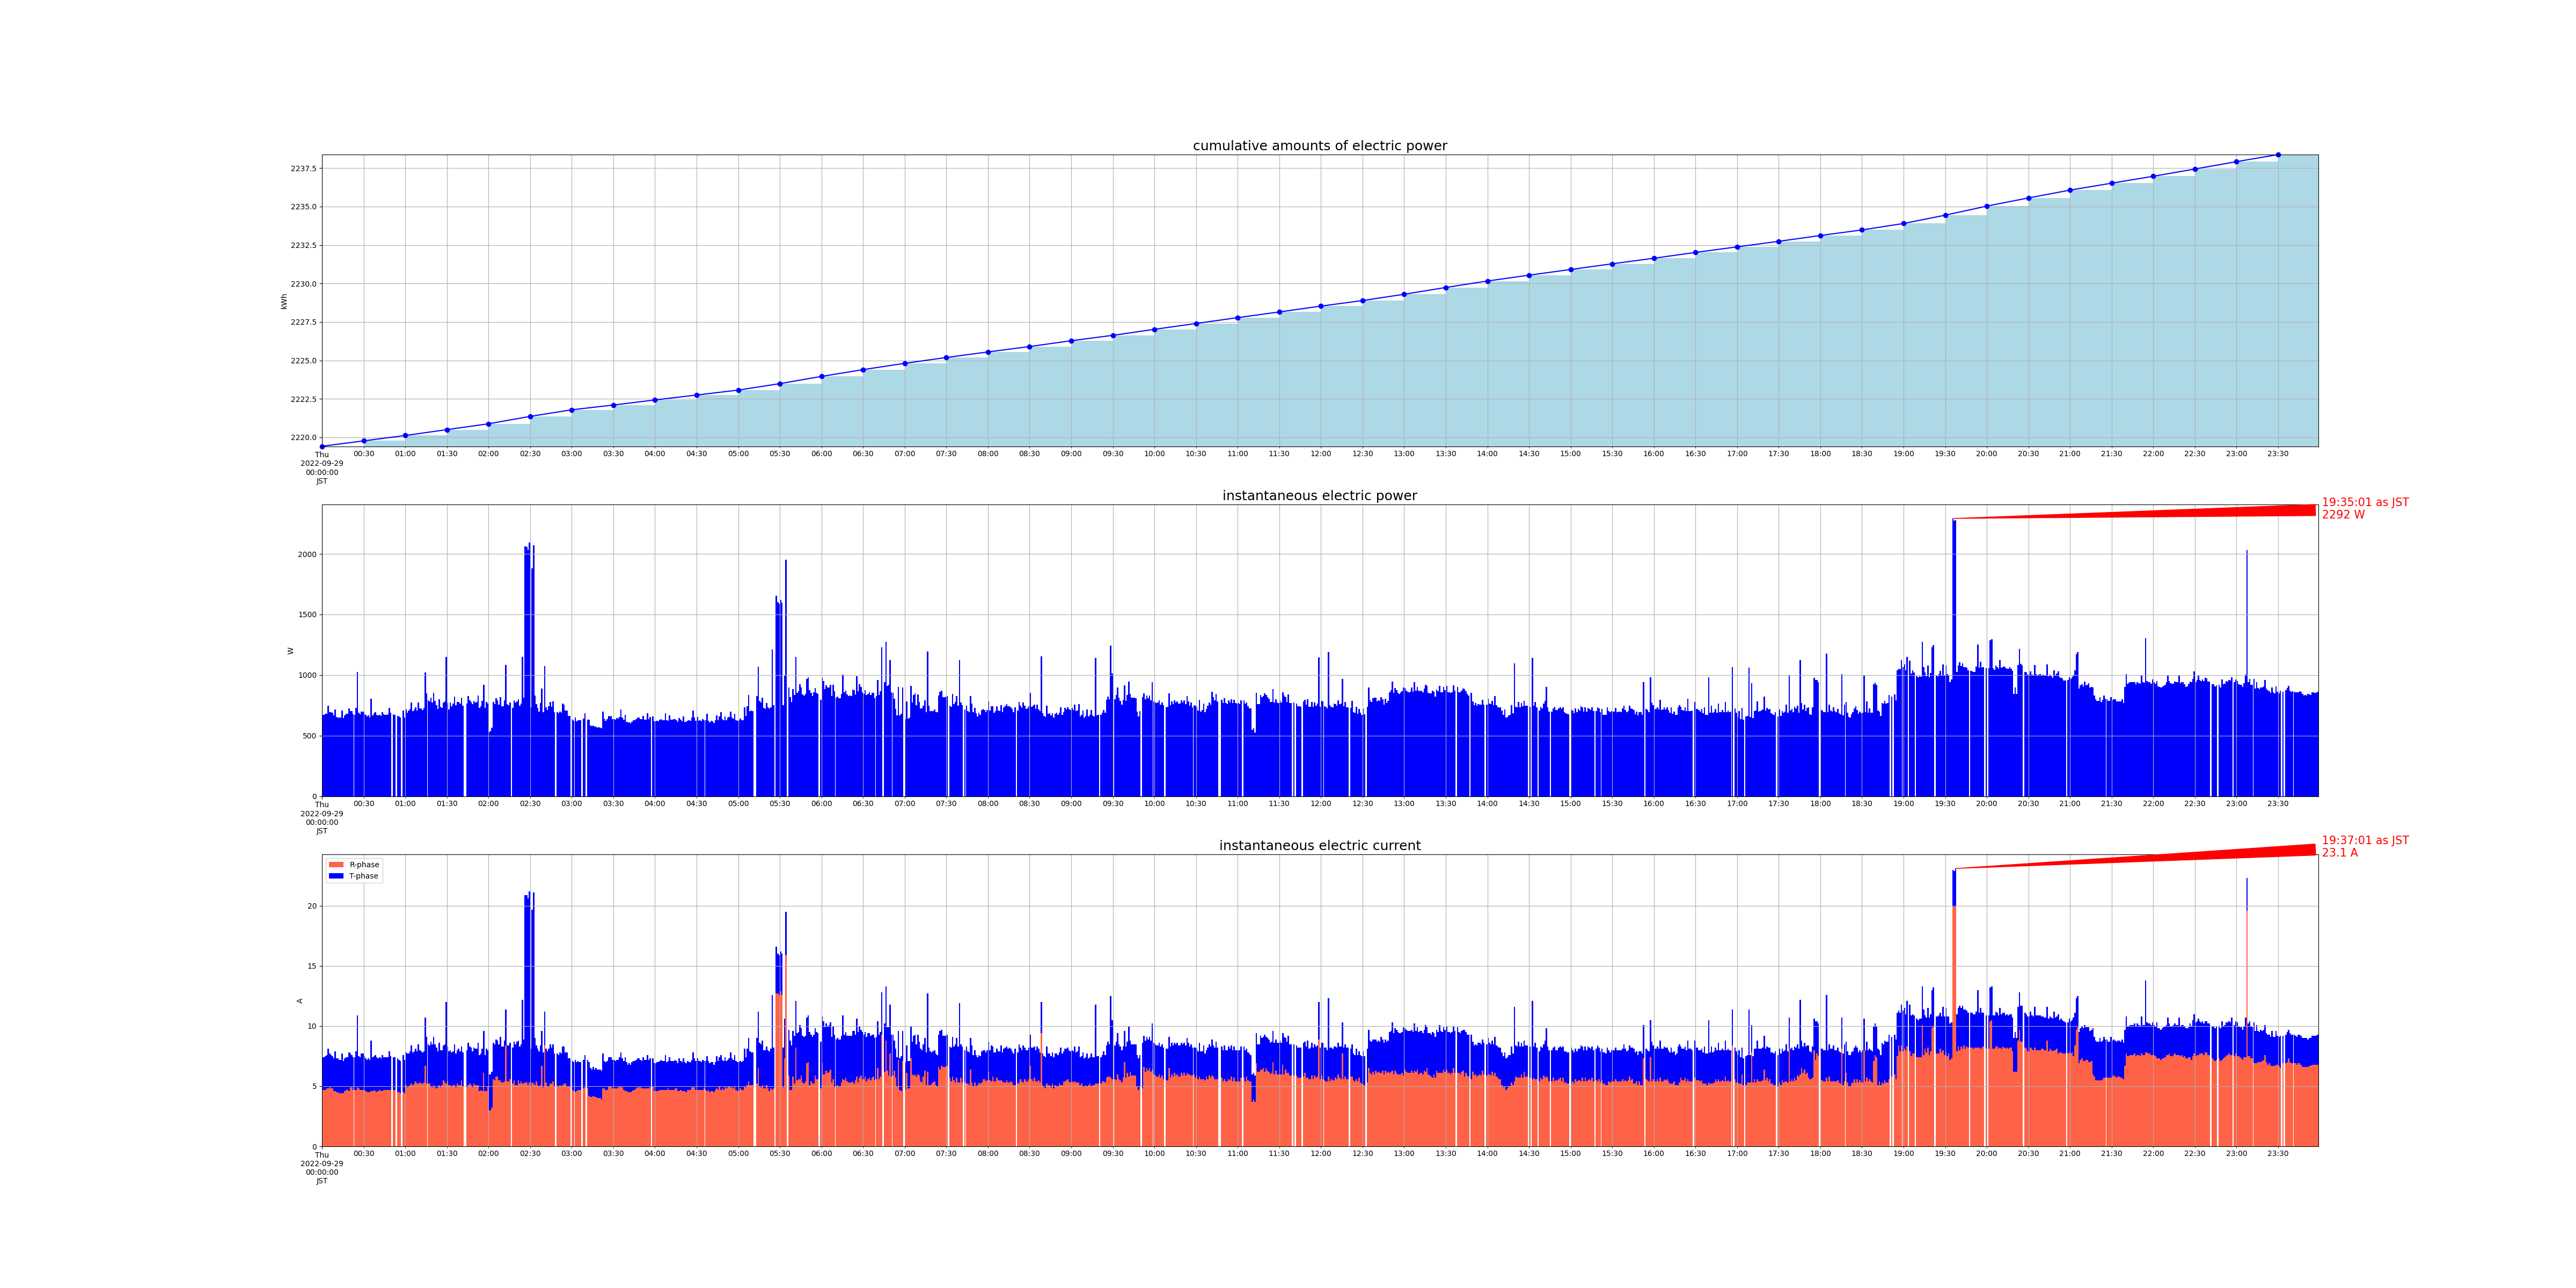

Data behind this chart, as committed beside it:
measured_at, sensor_id, cumlative_kwh, instant_watt, instant_ampere_R, instant_ampere_T
2022-09-29 00:00:01+09:00, smartmeter, , 672.0, , 
2022-09-29 00:00:01+09:00, smartmeter, , , 4.7, 2.7
2022-09-29 00:00:00+09:00, smartmeter, 2219, , , 
2022-09-29 00:01:01+09:00, smartmeter, , 672.0, , 
2022-09-29 00:01:01+09:00, smartmeter, , , 4.7, 2.7
2022-09-29 00:02:01+09:00, smartmeter, , 680.0, , 
2022-09-29 00:02:01+09:00, smartmeter, , , 4.7, 2.8
2022-09-29 00:03:01+09:00, smartmeter, , 680.0, , 
2022-09-29 00:03:01+09:00, smartmeter, , , 4.8, 2.8
2022-09-29 00:04:01+09:00, smartmeter, , 748.0, , 
2022-09-29 00:04:01+09:00, smartmeter, , , 4.8, 3.3
2022-09-29 00:05:01+09:00, smartmeter, , 696.0, , 
2022-09-29 00:05:01+09:00, smartmeter, , , 4.9, 2.8
2022-09-29 00:06:00+09:00, smartmeter, , 692.0, , 
2022-09-29 00:06:00+09:00, smartmeter, , , 4.8, 2.8
2022-09-29 00:07:01+09:00, smartmeter, , 688.0, , 
2022-09-29 00:07:01+09:00, smartmeter, , , 4.8, 2.7
2022-09-29 00:08:00+09:00, smartmeter, , 668.0, , 
2022-09-29 00:08:00+09:00, smartmeter, , , 4.6, 2.7
2022-09-29 00:09:01+09:00, smartmeter, , 716.0, , 
2022-09-29 00:09:01+09:00, smartmeter, , , 4.6, 3.3
2022-09-29 00:10:01+09:00, smartmeter, , 656.0, , 
2022-09-29 00:10:01+09:00, smartmeter, , , 4.5, 2.8
2022-09-29 00:11:01+09:00, smartmeter, , 652.0, , 
2022-09-29 00:11:01+09:00, smartmeter, , , 4.5, 2.8
2022-09-29 00:12:01+09:00, smartmeter, , 652.0, , 
2022-09-29 00:12:01+09:00, smartmeter, , , 4.4, 2.8
2022-09-29 00:13:00+09:00, smartmeter, , 652.0, , 
2022-09-29 00:13:00+09:00, smartmeter, , , 4.4, 2.8
2022-09-29 00:14:01+09:00, smartmeter, , 708.0, , 
2022-09-29 00:14:01+09:00, smartmeter, , , 4.4, 3.3
2022-09-29 00:15:00+09:00, smartmeter, , 644.0, , 
2022-09-29 00:15:00+09:00, smartmeter, , , 4.4, 2.7
2022-09-29 00:16:01+09:00, smartmeter, , 668.0, , 
2022-09-29 00:16:01+09:00, smartmeter, , , 4.6, 2.7
2022-09-29 00:17:00+09:00, smartmeter, , 680.0, , 
2022-09-29 00:17:00+09:00, smartmeter, , , 4.7, 2.7
2022-09-29 00:18:02+09:00, smartmeter, , 680.0, , 
2022-09-29 00:18:02+09:00, smartmeter, , , 4.7, 2.7
2022-09-29 00:19:00+09:00, smartmeter, , 724.0, , 
2022-09-29 00:19:00+09:00, smartmeter, , , 4.6, 3.2
2022-09-29 00:20:01+09:00, smartmeter, , 704.0, , 
2022-09-29 00:20:01+09:00, smartmeter, , , 4.9, 2.8
2022-09-29 00:21:01+09:00, smartmeter, , 704.0, , 
2022-09-29 00:21:01+09:00, smartmeter, , , 4.9, 2.7
2022-09-29 00:22:00+09:00, smartmeter, , 676.0, , 
2022-09-29 00:22:00+09:00, smartmeter, , , 4.7, 2.7
2022-09-29 00:23:01+09:00, smartmeter, , 672.0, , 
2022-09-29 00:23:01+09:00, smartmeter, , , 4.7, 2.7
2022-09-29 00:24:00+09:00, smartmeter, , 728.0, , 
2022-09-29 00:24:00+09:00, smartmeter, , , 4.7, 3.2
2022-09-29 00:25:01+09:00, smartmeter, , 1024, , 
2022-09-29 00:25:01+09:00, smartmeter, , , 4.9, 6.0
2022-09-29 00:26:00+09:00, smartmeter, , 688.0, , 
2022-09-29 00:26:00+09:00, smartmeter, , , 4.8, 2.7
2022-09-29 00:27:01+09:00, smartmeter, , 676.0, , 
2022-09-29 00:27:01+09:00, smartmeter, , , 4.7, 2.7
2022-09-29 00:28:00+09:00, smartmeter, , 700.0, , 
2022-09-29 00:28:00+09:00, smartmeter, , , 4.7, 3.0
2022-09-29 00:29:01+09:00, smartmeter, , 700.0, , 
... 2,742 more rows
